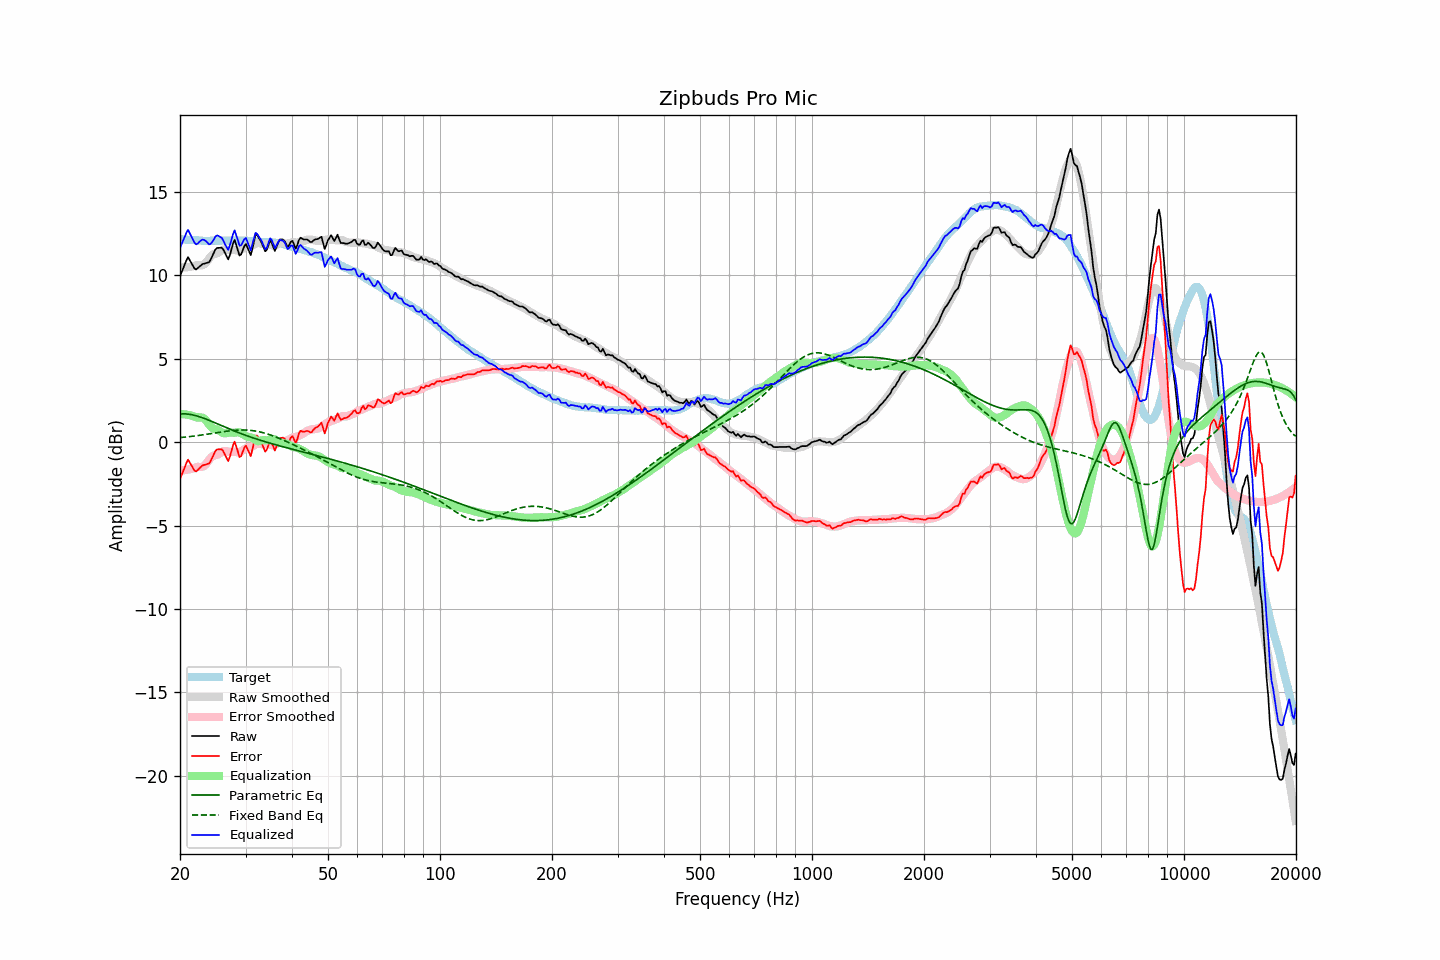

The data file committed next to this chart (first rows):
frequency, raw, error, smoothed, error_smoothed, equalization, parametric_eq, fixed_band_eq, equalized_raw, equalized_smoothed, target
20.00, 9.96, -2.22, 10.50, -1.69, 1.69, 1.70, 0.28, 11.64, 12.18, 12.18
20.20, 10.20, -1.97, 10.49, -1.69, 1.69, 1.70, 0.28, 11.88, 12.17, 12.17
20.40, 10.43, -1.73, 10.49, -1.68, 1.68, 1.70, 0.29, 12.11, 12.16, 12.16
20.61, 10.66, -1.50, 10.49, -1.67, 1.67, 1.70, 0.30, 12.33, 12.16, 12.16
20.81, 10.91, -1.23, 10.49, -1.66, 1.66, 1.69, 0.32, 12.56, 12.15, 12.14
21.02, 11.10, -1.04, 10.50, -1.64, 1.64, 1.68, 0.33, 12.74, 12.14, 12.14
21.23, 10.93, -1.20, 10.51, -1.62, 1.62, 1.67, 0.34, 12.55, 12.13, 12.13
21.44, 10.76, -1.38, 10.53, -1.60, 1.60, 1.65, 0.35, 12.36, 12.12, 12.14
21.66, 10.60, -1.53, 10.55, -1.57, 1.57, 1.64, 0.36, 12.17, 12.12, 12.13
21.87, 10.42, -1.70, 10.57, -1.54, 1.54, 1.61, 0.37, 11.96, 12.11, 12.12
22.09, 10.36, -1.75, 10.60, -1.51, 1.51, 1.59, 0.39, 11.86, 12.11, 12.11
22.31, 10.44, -1.67, 10.63, -1.47, 1.47, 1.56, 0.40, 11.91, 12.10, 12.11
22.54, 10.52, -1.58, 10.61, -1.49, 1.49, 1.53, 0.41, 12.01, 12.10, 12.10
22.76, 10.61, -1.48, 10.60, -1.49, 1.49, 1.50, 0.42, 12.10, 12.09, 12.09
22.99, 10.69, -1.39, 10.62, -1.47, 1.47, 1.47, 0.44, 12.15, 12.09, 12.08
23.22, 10.71, -1.36, 10.66, -1.42, 1.42, 1.43, 0.45, 12.13, 12.09, 12.07
23.45, 10.74, -1.34, 10.75, -1.34, 1.34, 1.39, 0.47, 12.07, 12.08, 12.08
23.69, 10.76, -1.31, 10.87, -1.21, 1.21, 1.36, 0.48, 11.98, 12.08, 12.07
23.92, 10.79, -1.28, 11.00, -1.08, 1.08, 1.32, 0.50, 11.87, 12.08, 12.07
24.16, 10.94, -1.14, 11.13, -0.95, 0.95, 1.28, 0.51, 11.89, 12.08, 12.08
24.40, 11.15, -0.94, 11.22, -0.85, 0.85, 1.24, 0.53, 12.00, 12.08, 12.09
24.65, 11.34, -0.75, 11.28, -0.80, 0.80, 1.20, 0.54, 12.14, 12.08, 12.09
24.89, 11.56, -0.53, 11.31, -0.78, 0.78, 1.15, 0.56, 12.33, 12.08, 12.09
25.14, 11.65, -0.43, 11.33, -0.76, 0.76, 1.11, 0.57, 12.40, 12.08, 12.08
25.39, 11.66, -0.42, 11.37, -0.71, 0.71, 1.07, 0.59, 12.37, 12.09, 12.08
25.65, 11.66, -0.42, 11.43, -0.65, 0.65, 1.03, 0.60, 12.31, 12.09, 12.08
25.91, 11.67, -0.42, 11.51, -0.59, 0.59, 0.99, 0.62, 12.25, 12.09, 12.09
26.16, 11.54, -0.56, 11.55, -0.54, 0.54, 0.95, 0.63, 12.08, 12.09, 12.10
26.43, 11.35, -0.75, 11.57, -0.53, 0.53, 0.90, 0.64, 11.88, 12.09, 12.10
26.69, 11.16, -0.94, 11.55, -0.54, 0.54, 0.86, 0.66, 11.70, 12.09, 12.10
26.96, 10.96, -1.13, 11.52, -0.57, 0.57, 0.82, 0.67, 11.53, 12.09, 12.09
27.23, 11.21, -0.88, 11.51, -0.58, 0.58, 0.78, 0.68, 11.79, 12.09, 12.09
27.50, 11.56, -0.53, 11.51, -0.58, 0.58, 0.74, 0.69, 12.15, 12.09, 12.09
27.77, 11.92, -0.18, 11.53, -0.57, 0.57, 0.70, 0.70, 12.49, 12.09, 12.10
28.05, 12.13, 0.03, 11.52, -0.57, 0.57, 0.66, 0.71, 12.70, 12.09, 12.10
28.33, 11.82, -0.26, 11.51, -0.58, 0.58, 0.63, 0.72, 12.41, 12.09, 12.08
28.62, 11.52, -0.56, 11.49, -0.60, 0.60, 0.59, 0.72, 12.12, 12.09, 12.08
28.90, 11.20, -0.89, 11.50, -0.59, 0.59, 0.55, 0.73, 11.79, 12.09, 12.09
29.19, 11.26, -0.83, 11.54, -0.55, 0.55, 0.51, 0.73, 11.80, 12.09, 12.09
29.48, 11.51, -0.57, 11.60, -0.49, 0.49, 0.48, 0.73, 11.99, 12.08, 12.08
29.78, 11.75, -0.33, 11.66, -0.42, 0.42, 0.44, 0.73, 12.18, 12.08, 12.08
30.08, 11.88, -0.21, 11.71, -0.36, 0.36, 0.41, 0.73, 12.25, 12.07, 12.09
30.38, 11.67, -0.41, 11.74, -0.33, 0.33, 0.37, 0.72, 11.99, 12.07, 12.08
30.68, 11.44, -0.62, 11.76, -0.30, 0.30, 0.34, 0.72, 11.74, 12.06, 12.06
30.99, 11.22, -0.84, 11.77, -0.29, 0.29, 0.31, 0.71, 11.51, 12.06, 12.06
31.30, 11.60, -0.45, 11.79, -0.26, 0.26, 0.27, 0.70, 11.86, 12.05, 12.05
31.61, 12.02, -0.02, 11.85, -0.20, 0.20, 0.24, 0.68, 12.22, 12.04, 12.04
31.93, 12.43, 0.40, 11.91, -0.13, 0.13, 0.21, 0.67, 12.56, 12.04, 12.03
32.24, 12.42, 0.39, 11.96, -0.07, 0.07, 0.18, 0.65, 12.49, 12.03, 12.03
32.57, 12.27, 0.26, 11.96, -0.07, 0.07, 0.15, 0.63, 12.33, 12.02, 12.01
32.89, 12.10, 0.09, 11.93, -0.09, 0.09, 0.12, 0.61, 12.20, 12.02, 12.01
33.22, 11.90, -0.11, 11.89, -0.12, 0.12, 0.09, 0.59, 12.02, 12.01, 12.01
33.55, 11.67, -0.33, 11.88, -0.13, 0.13, 0.06, 0.56, 11.80, 12.01, 12.00
33.89, 11.45, -0.56, 11.88, -0.12, 0.12, 0.03, 0.53, 11.56, 12.00, 12.01
34.23, 11.54, -0.45, 11.88, -0.11, 0.11, 0.00, 0.50, 11.66, 12.00, 11.99
34.57, 11.82, -0.17, 11.87, -0.12, 0.12, -0.03, 0.47, 11.93, 11.99, 11.99
34.92, 12.08, 0.10, 11.84, -0.14, 0.14, -0.06, 0.44, 12.23, 11.99, 11.98
35.27, 11.97, -0.02, 11.81, -0.17, 0.17, -0.08, 0.41, 12.14, 11.98, 11.99
35.62, 11.72, -0.25, 11.78, -0.19, 0.19, -0.11, 0.37, 11.90, 11.97, 11.97
35.97, 11.47, -0.50, 11.80, -0.16, 0.16, -0.14, 0.34, 11.63, 11.96, 11.97
... 635 more rows
